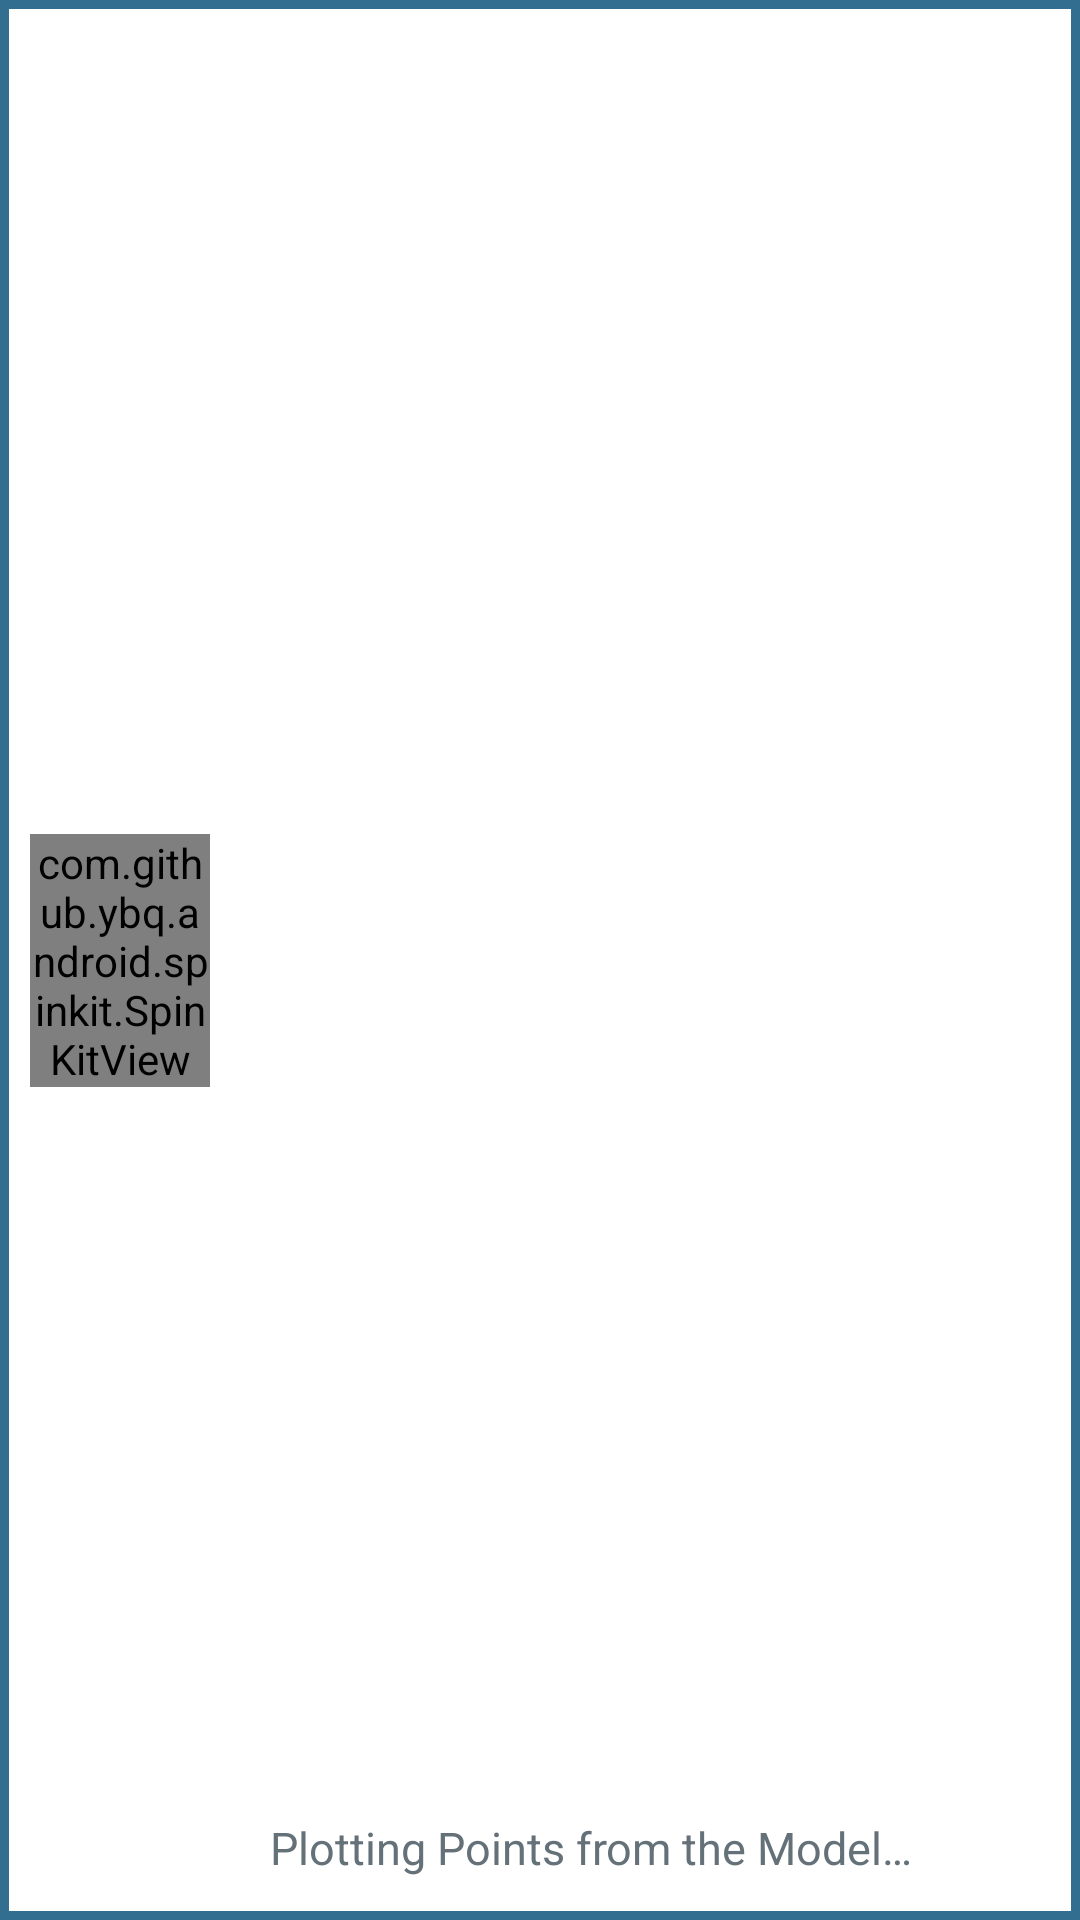

Write the Android layout XML for this screen, with the resource values it uses.
<!-- AndroidManifest.xml: application theme Theme.MyApplication -->
<!-- res/layout/loading_map_cluster.xml -->
<?xml version="1.0" encoding="utf-8"?>
<androidx.constraintlayout.widget.ConstraintLayout xmlns:android="http://schemas.android.com/apk/res/android"
    xmlns:app="http://schemas.android.com/apk/res-auto"
    xmlns:tools="http://schemas.android.com/tools"
    android:id="@+id/layout_bottom_sheet"
    android:layout_width="match_parent"
    android:layout_height="50dp"
    android:background="@drawable/chooser_layout"
    app:behavior_hideable="false"
    app:behavior_peekHeight="62dp"
    android:layout_marginEnd="3dp"
    android:layout_marginStart="3dp"
    app:layout_behavior="com.google.android.material.bottomsheet.BottomSheetBehavior">

    <com.github.ybq.android.spinkit.SpinKitView
        android:id="@+id/spin_kit"
        style="@style/SpinKitView.Large.DoubleBounce"
        android:layout_width="60dp"
        android:layout_height="wrap_content"
        android:layout_gravity="center"
        android:layout_marginStart="0dp"
        app:SpinKit_Color="@color/blue"
        app:layout_constraintBottom_toBottomOf="parent"
        app:layout_constraintStart_toStartOf="parent"
        app:layout_constraintTop_toTopOf="parent" />

    <TextView
        android:id="@+id/progress_text"
        android:layout_width="wrap_content"
        android:layout_height="wrap_content"
        android:layout_marginStart="20dp"
        android:layout_marginBottom="4dp"
        android:gravity="center"
        android:text="@string/loading1"
        android:textColor="@color/gray"
        android:textSize="15sp"
        app:layout_constraintBottom_toBottomOf="parent"
        app:layout_constraintStart_toEndOf="@+id/spin_kit" />


</androidx.constraintlayout.widget.ConstraintLayout>
<!-- resources referenced by this layout -->
<resources>
  <color name="blue">#316E90</color>
  <color name="gray">#657179</color>
  <!-- drawable chooser_layout (drawable) -->
  <?xml version="1.0" encoding="utf-8"?>
  <shape xmlns:android="http://schemas.android.com/apk/res/android"
      android:shape="rectangle">
      <size
          android:height="100dp"
          android:width="40dp" />
      <solid android:color="#ffffff" />
      <corners
  
   />
      <padding
          android:left="10dp"
          android:right="10dp"
          android:top="10dp"
          android:bottom="10dp" />
      <stroke
          android:width="3dp"  android:color="@color/blue" /> </shape>
  <string name="loading1">Plotting Points from the Model…</string>
  <style name="Theme.MyApplication" parent="Base.Theme.MyApplication" />
  <style name="Base.Theme.MyApplication" parent="Theme.Material3.DayNight.NoActionBar">
          <item name="colorPrimary">@color/blue</item>
          <item name="colorPrimaryVariant">@color/blue</item>
          <item name="colorOnPrimary">@color/white</item>
          
          <item name="colorSecondary">@color/blue</item>
          <item name="colorSecondaryVariant">@color/blue</item>
          <item name="colorOnSecondary">@color/gray</item>
          
          <item name="android:statusBarColor">?attr/colorPrimaryVariant</item>
          
          
      </style>
  <color name="white">#FFF6F6</color>
</resources>
